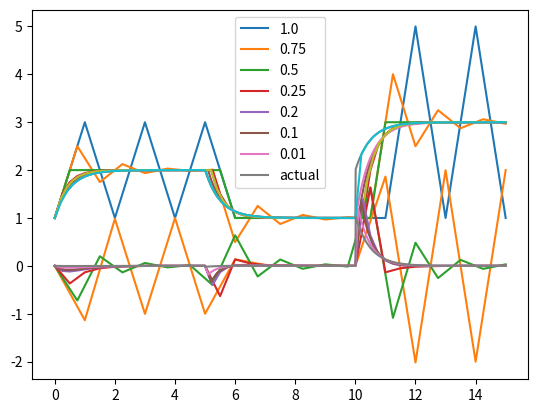

Recreate this plot in Python.
import numpy as np
import matplotlib.pyplot as plt
import math
import random
import pandas as pd
import os
show_actual = True
show_u = False

def u(t):
    if t <= 5:
        return 2
    elif t <= 10:
        return 1
    elif t <= 15:
        return 3

def actual_function(t):
    def lock(t):
        if t <= 5:
            return t
        elif t <= 10:
            return t - 5
        elif t <= 15:
            return t - 10
    def flip(t):
        if t <= 5:
            return 1
        elif t <= 10:
            return -1
        elif t <= 15:
            return 1

        raise Exception("Not implemented")
    return u(t) - (flip(t) * math.exp(-2 * lock(t)))

def save(x, y, path):
    results = pd.DataFrame({ "x": x, "y": y})
    results["actual"] = results["x"].apply(actual_function)
    results["absolute_error"] = results["actual"] - results["y"]
    results.to_csv(path)
    return results

save_dir = os.path.join(os.getcwd(), "results")
if not os.path.exists(save_dir):
    os.mkdir(save_dir)

euler = lambda x, yn, dy, h : yn + (dy(yn, x) * h)
def run_simulation(y0, step_length, sim_length, dy, method=euler) -> (list, list):
    x = list()
    y = list()

    for k in range(0, int(sim_length / step_length) + 1):
        t = k * step_length
        x.append(t)
        y.append(y0)
        y0 = euler(t, y0, dy, step_length)

    return x, y

def run_simulations(step_lengths, save_results=False):
    results = list()

    dy = lambda y, t :  (-2 * y) + (2 * u(t))
    simulation_length = 15
    y0 = 1
    filename = "result_"

    for h in step_lengths:
        x, y = run_simulation(y0, h, simulation_length, dy)
        results.append((x,  y))

        if save_results:
            save(x, y, os.path.join(save_dir, filename + str(h).replace(".", "_") + ".csv"))

    return results

h_values = [1.0, 0.75, 0.5, 0.25, 0.2, 0.1, 0.01]

results = run_simulations(h_values, save_results=True)

#Results plot
for result in results:
    plt.plot(result[0], result[1])

plt.plot(results[-1][0], [actual_function(t) for t in results[-1][0]])
h_values = list(h_values)
h_values.append("actual")
plt.legend(h_values)
plt.show()

#Error plot
to_plt = 4
marker = None #'o'
plt.plot(results[to_plt][0], results[to_plt][1], marker=marker)
plt.plot(results[to_plt][0], [actual_function(t) for t in results[to_plt][0]], marker=marker)
plt.plot(results[to_plt][0], [(actual_function(t) - y) for t, y in zip(results[to_plt][0], results[to_plt][1])], marker=marker)
plt.legend(["simulated (h=0.1)", "actual", "absolute error"])
plt.show()


#Error plot 2
for result in results:
    plt.plot(result[0], [(actual_function(t) - y) for t, y in zip(result[0], result[1])])

plt.legend(h_values)
plt.show()